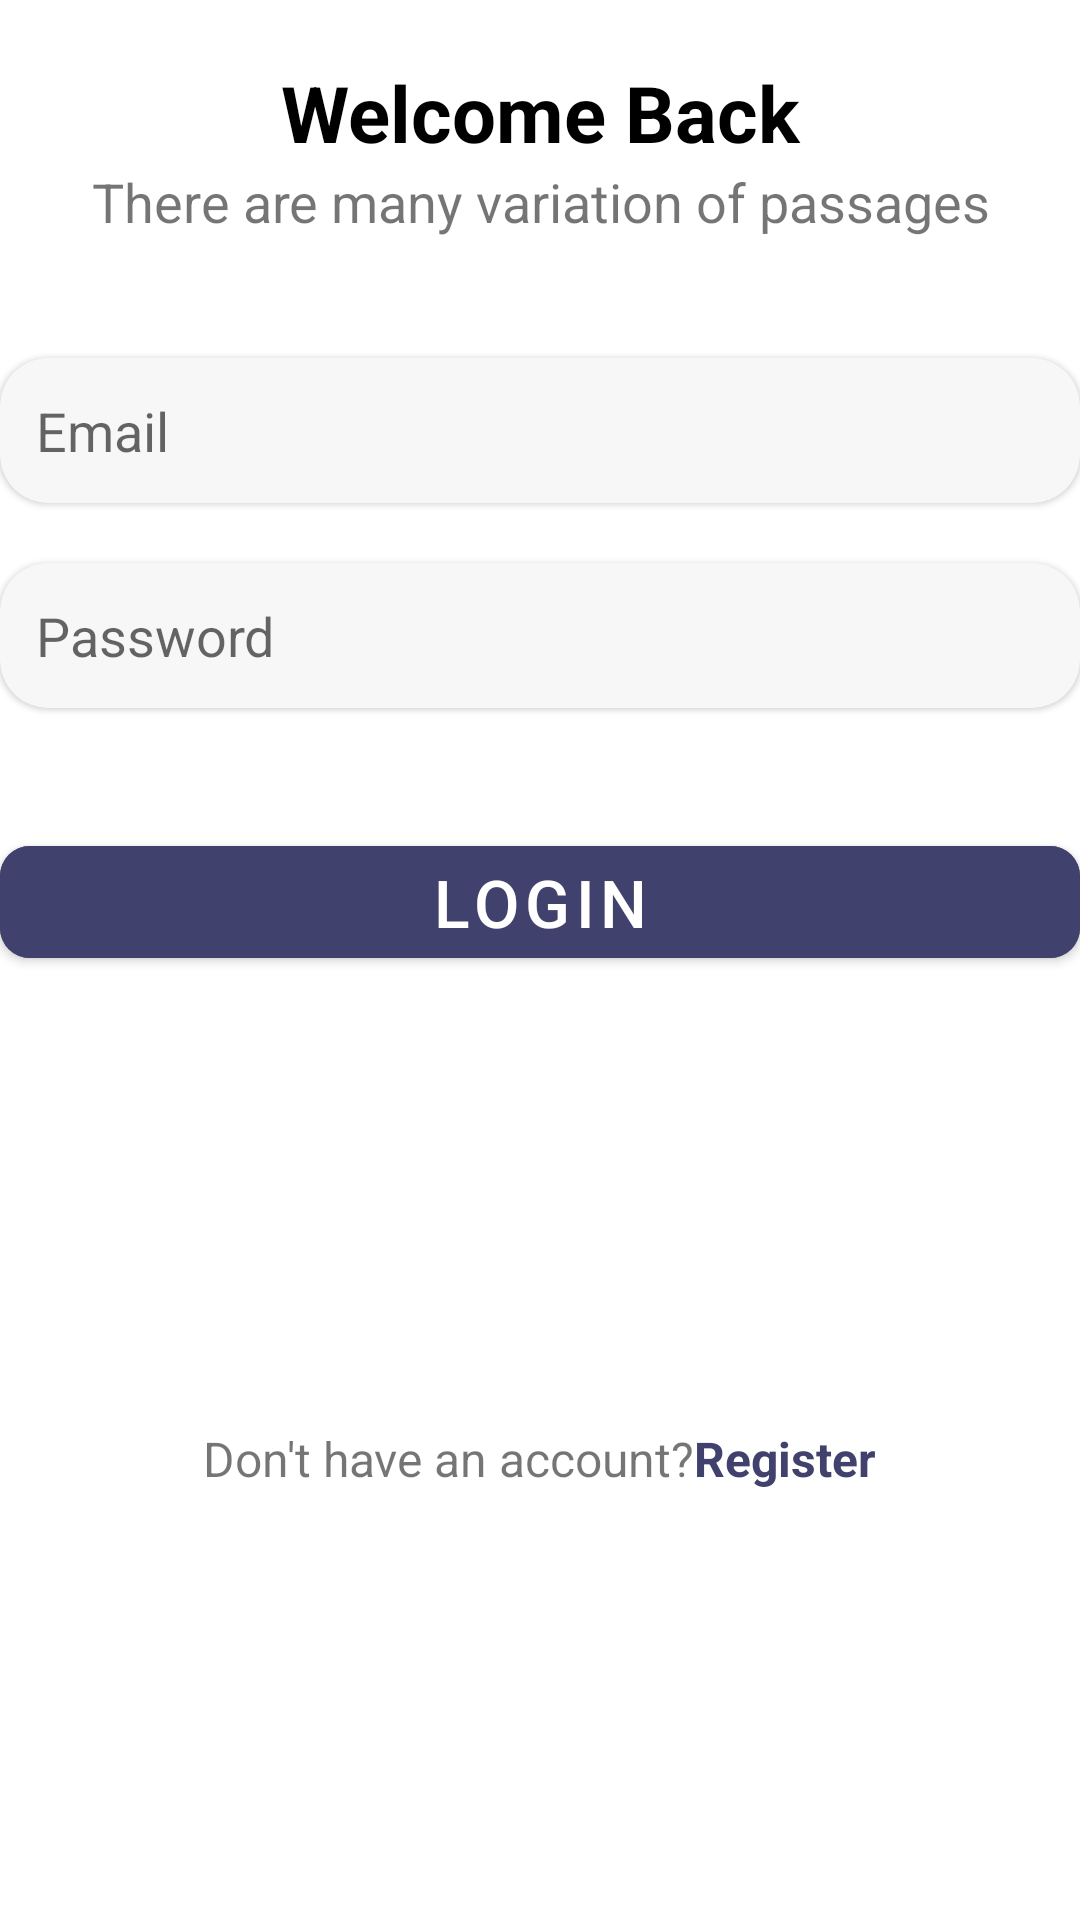

This screen was rendered from an Android layout file. Write that file and the resources it references.
<!-- AndroidManifest.xml: application theme Theme.DandM -->
<!-- res/layout/activity_login.xml -->
<?xml version="1.0" encoding="utf-8"?>
<androidx.appcompat.widget.LinearLayoutCompat xmlns:android="http://schemas.android.com/apk/res/android"
    xmlns:app="http://schemas.android.com/apk/res-auto"
    xmlns:tools="http://schemas.android.com/tools"
    android:layout_width="match_parent"
    android:layout_height="match_parent"
    android:orientation="vertical"
    tools:context=".Login">


    <TextView
        android:layout_width="match_parent"
        android:layout_height="wrap_content"
        android:layout_marginTop="20sp"
        android:gravity="center"
        android:text="Welcome Back"
        android:textColor="@color/black"
        android:textSize="26sp"
        android:textStyle="bold" />

    <androidx.appcompat.widget.AppCompatTextView
        android:layout_width="match_parent"
        android:layout_height="wrap_content"
        android:gravity="center"
        android:text="There are many variation of passages"
        android:textSize="18sp"
        android:textStyle="normal" />

    <com.google.android.material.card.MaterialCardView
        android:layout_width="match_parent"
        android:layout_height="wrap_content"
        android:layout_marginTop="40dp"
        android:padding="30dp"
        android:backgroundTint="#F7F7F7"
        app:cardCornerRadius="16dp">

        <com.google.android.material.textfield.TextInputEditText
            android:layout_width="match_parent"
            android:layout_height="wrap_content"
            android:id="@+id/email"
            android:layout_margin="12dp"
            android:inputType="textEmailAddress"
            android:layout_marginTop="30sp"
            android:hint="@string/email"
            android:textColor="@color/black"
            android:background="@null"/>

    </com.google.android.material.card.MaterialCardView>




    <com.google.android.material.card.MaterialCardView
        android:layout_width="match_parent"
        android:layout_height="wrap_content"
        android:layout_marginTop="20dp"
        android:padding="30dp"
        android:backgroundTint="#F7F7F7"
        app:cardCornerRadius="16dp">

        <com.google.android.material.textfield.TextInputEditText
            android:layout_width="match_parent"
            android:layout_height="wrap_content"
            android:id="@+id/password"
            android:layout_margin="12dp"
            android:inputType="textPassword"
            android:layout_marginTop="30sp"
            android:textColor="@color/black"
            android:hint="@string/password"
            android:background="@null"/>

    </com.google.android.material.card.MaterialCardView>
    <ProgressBar
        android:id="@+id/progressBar"
        android:layout_width="match_parent"
        android:layout_height="wrap_content"
        android:visibility="gone"/>


    <com.google.android.material.button.MaterialButton
        android:layout_width="match_parent"
        android:layout_height="wrap_content"
        android:layout_marginTop="40sp"
        android:backgroundTint="@color/primary"
        android:id="@+id/btn_login"
        android:text="Login"
        android:textColor="@color/white"
        android:textSize="22sp"
        app:cornerRadius="10dp" />

    <androidx.appcompat.widget.LinearLayoutCompat
        android:layout_width="match_parent"
        android:layout_height="wrap_content"
        android:layout_marginTop="150sp"
        android:gravity="center_horizontal">


        <androidx.appcompat.widget.AppCompatTextView
            android:layout_width="wrap_content"
            android:layout_height="wrap_content"
            android:text="Don't have an account?"
            android:textSize="16sp" />

        <androidx.appcompat.widget.AppCompatTextView
            android:layout_width="wrap_content"
            android:id="@+id/registerNow"
            android:layout_height="wrap_content"
            android:text="@string/join_us"
            android:textColor="@color/primary"
            android:textSize="16sp"
            android:textStyle="bold" />

    </androidx.appcompat.widget.LinearLayoutCompat>

</androidx.appcompat.widget.LinearLayoutCompat>
<!-- resources referenced by this layout -->
<resources>
  <color name="black">#FF000000</color>
  <color name="primary">#41416E</color>
  <color name="white">#FFFFFFFF</color>
  <string name="email">Email</string>
  <string name="join_us">Register</string>
  <string name="password">Password</string>
  <style name="Theme.DandM" parent="Theme.MaterialComponents.DayNight.DarkActionBar">
          
          <item name="colorPrimary">@color/purple_500</item>
          <item name="colorPrimaryVariant">@color/purple_700</item>
          <item name="colorOnPrimary">@color/white</item>
          
          <item name="colorSecondary">@color/teal_200</item>
          <item name="colorSecondaryVariant">@color/teal_700</item>
          <item name="colorOnSecondary">@color/black</item>
          
          <item name="android:statusBarColor">?attr/colorPrimaryVariant</item>
          
      </style>
  <color name="purple_500">#FF6200EE</color>
  <color name="purple_700">#FF3700B3</color>
  <color name="teal_200">#FF03DAC5</color>
  <color name="teal_700">#FF018786</color>
</resources>
